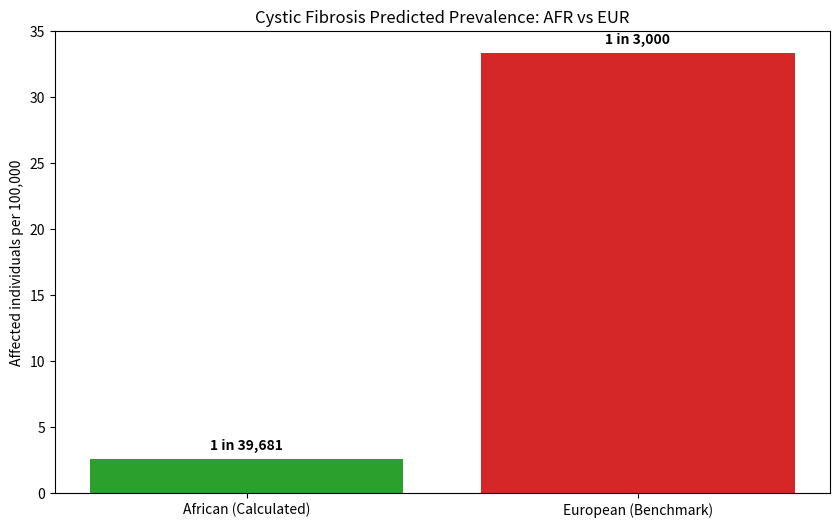

This figure's Python source:
import matplotlib.pyplot as plt

# Data
populations = ['African (Calculated)', 'European (Benchmark)']
prevalence_rates = [1/39681, 1/3000] # Standard EUR prevalence is approx 1 in 3,000
labels = ['1 in 39,681', '1 in 3,000']

# Plotting
plt.figure(figsize=(10, 6))
bars = plt.bar(populations, [p * 100000 for p in prevalence_rates], color=['#2ca02c', '#d62728'])
plt.ylabel('Affected individuals per 100,000')
plt.title('Cystic Fibrosis Predicted Prevalence: AFR vs EUR')

# Adding labels
for bar, label in zip(bars, labels):
    height = bar.get_height()
    plt.text(bar.get_x() + bar.get_width()/2., height + 0.5, label, ha='center', va='bottom', fontweight='bold')

plt.savefig('prevalence_comparison.png')
print("Report generated: prevalence_comparison.png")
